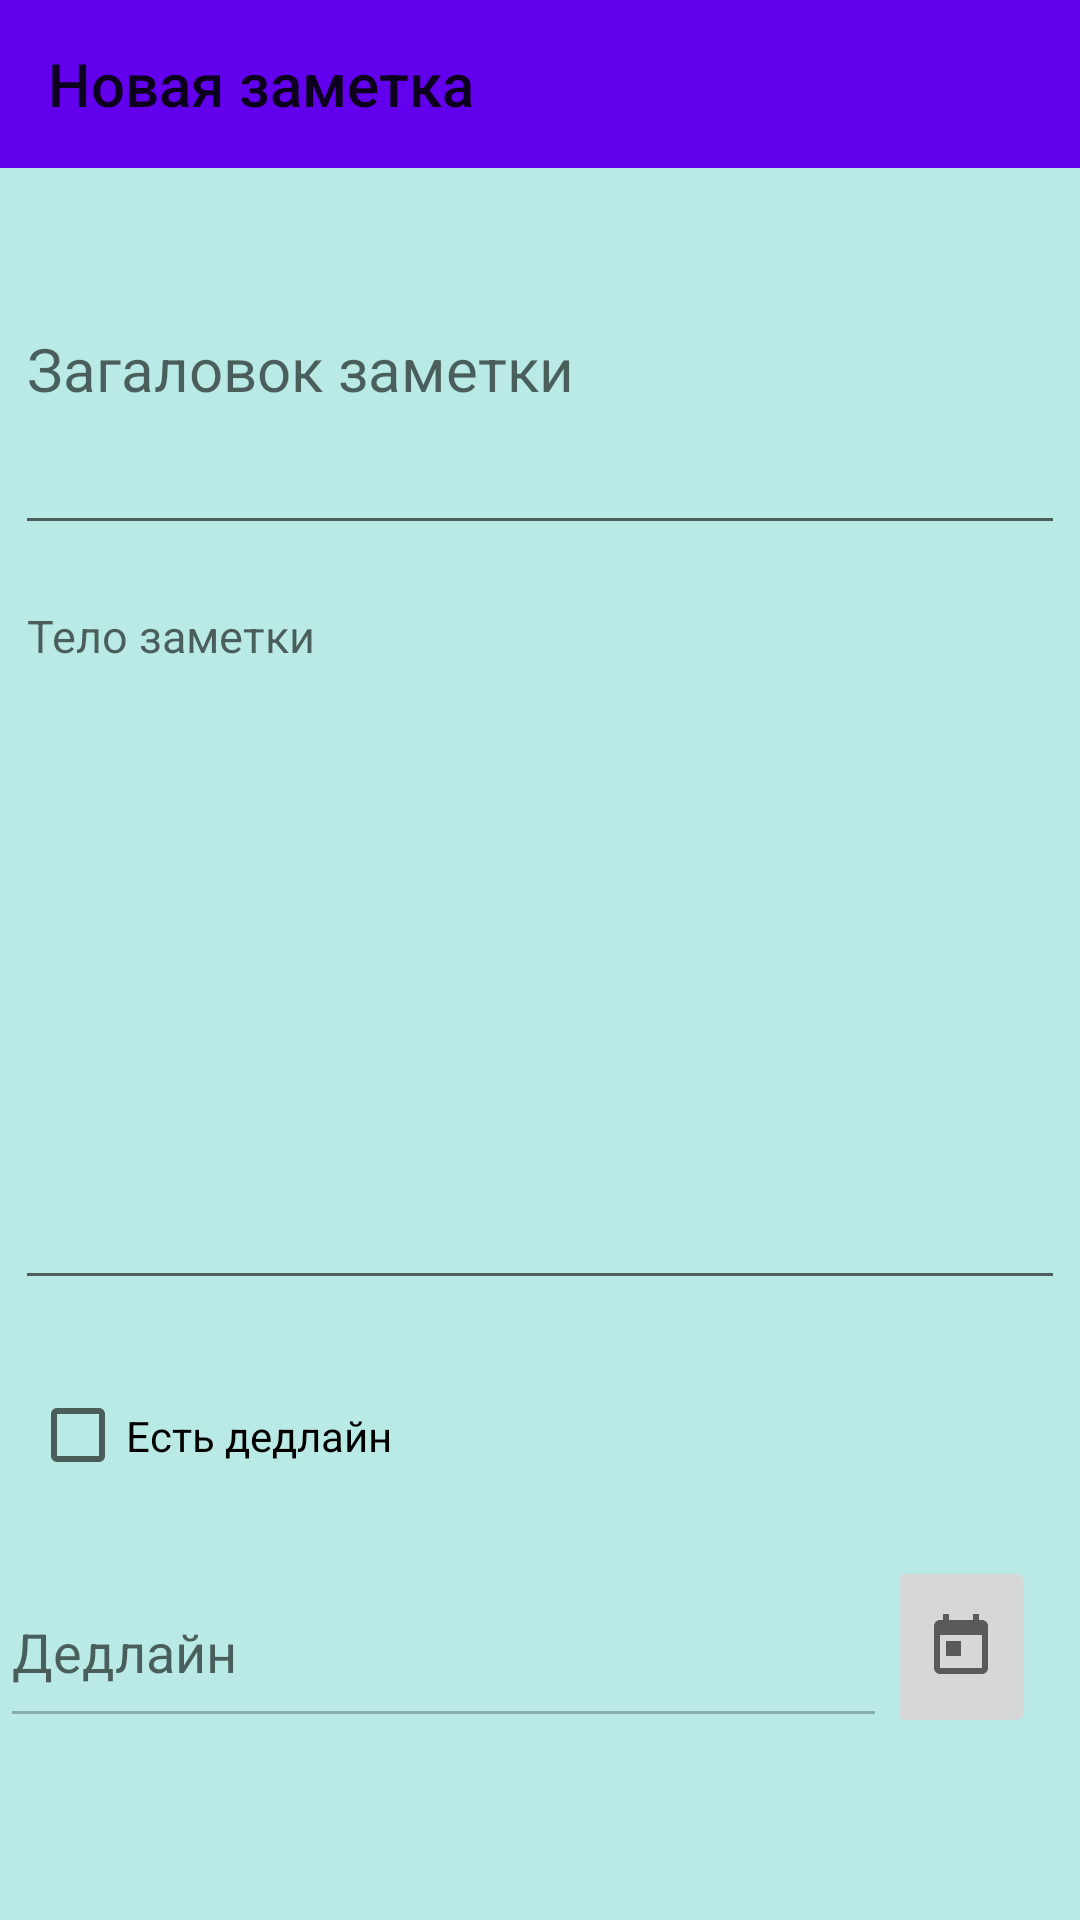

Write the Android layout XML for this screen, with the resource values it uses.
<!-- AndroidManifest.xml: application theme AppTheme -->
<!-- res/layout/activity_recording.xml -->
<?xml version="1.0" encoding="utf-8"?>
<LinearLayout xmlns:android="http://schemas.android.com/apk/res/android"
    xmlns:app="http://schemas.android.com/apk/res-auto"
    xmlns:tools="http://schemas.android.com/tools"
    android:layout_width="match_parent"
    android:layout_height="match_parent"
    android:background="@color/colorBackGround"
    android:orientation="vertical"
    tools:context=".notes.RecordingActivity">

    <com.google.android.material.appbar.AppBarLayout
        android:layout_width="match_parent"
        android:layout_height="wrap_content"
        android:theme="@style/Widget.Design.AppBarLayout">

        <androidx.appcompat.widget.Toolbar
            android:id="@+id/toolbar"
            android:layout_width="match_parent"
            android:layout_height="?attr/actionBarSize"
            android:background="?attr/colorPrimary"
            app:popupTheme="@style/ThemeOverlay.AppCompat.Light"
            app:title="@string/appCompatRecording" />

    </com.google.android.material.appbar.AppBarLayout>


    <EditText
        android:id="@+id/editTitle"
        style="@style/Title"
        android:layout_width="match_parent"
        android:layout_height="0dp"
        android:layout_weight="2"
        android:hint="@string/headNotes" />

    <EditText
        android:id="@+id/editSubtitle"
        style="@style/Subtitle"
        android:layout_width="match_parent"
        android:layout_height="0dp"
        android:layout_weight="4"
        android:gravity="top"
        android:hint="@string/bodyNotes" />

    <CheckBox
        android:id="@+id/checkDeadlineOn"
        android:layout_width="match_parent"
        android:layout_height="0dp"
        android:layout_margin="10dp"
        android:layout_weight="1"
        android:text="@string/deadline" />

    <LinearLayout
        android:layout_width="match_parent"
        android:layout_height="0dp"
        android:layout_weight="1"
        android:orientation="horizontal">

        <EditText
            android:id="@+id/editTextDate"
            android:layout_width="0dp"
            android:layout_height="match_parent"
            android:layout_weight="6"
            android:enabled="false"
            android:hint="@string/dline" />

        <ImageButton
            android:id="@+id/imageBtnDate"
            android:layout_width="0dp"
            android:layout_height="match_parent"
            android:layout_marginRight="15dp"
            android:layout_weight="1"
            app:srcCompat="@drawable/ic_baseline_today_24" />

    </LinearLayout>

    <LinearLayout
        android:layout_width="match_parent"
        android:layout_height="0dp"
        android:layout_weight="1" />

</LinearLayout>
<!-- resources referenced by this layout -->
<resources>
  <color name="colorBackGround">#B9EAE5</color>
  <!-- drawable ic_baseline_today_24 (drawable) -->
  <vector android:alpha="0.98" android:height="24dp"
      android:tint="?attr/colorControlNormal" android:viewportHeight="24"
      android:viewportWidth="24" android:width="24dp" xmlns:android="http://schemas.android.com/apk/res/android">
      <path android:fillColor="@android:color/white" android:pathData="M19,3h-1L18,1h-2v2L8,3L8,1L6,1v2L5,3c-1.11,0 -1.99,0.9 -1.99,2L3,19c0,1.1 0.89,2 2,2h14c1.1,0 2,-0.9 2,-2L21,5c0,-1.1 -0.9,-2 -2,-2zM19,19L5,19L5,8h14v11zM7,10h5v5L7,15z"/>
  </vector>
  <string name="appCompatRecording">Новая заметка</string>
  <string name="bodyNotes">Тело заметки</string>
  <string name="deadline">Есть дедлайн</string>
  <string name="dline">Дедлайн</string>
  <string name="headNotes">Загаловок заметки</string>
  <style name="Subtitle">
          <item name="android:textSize">15sp</item>
          <item name="android:layout_margin">5dp</item>
      </style>
  <style name="Title">
          <item name="android:textSize">20sp</item>
          <item name="android:layout_margin">5dp</item>
      </style>
  <style name="AppTheme" parent="Theme.AppCompat.Light.NoActionBar">
          
          <item name="colorPrimary">@color/colorPrimary</item>
          <item name="colorPrimaryDark">@color/colorPrimaryDark</item>
          <item name="colorAccent">@color/colorAccent</item>
      </style>
  <color name="colorPrimary">#6200EE</color>
  <color name="colorPrimaryDark">#3700B3</color>
  <color name="colorAccent">#03DAC5</color>
</resources>
